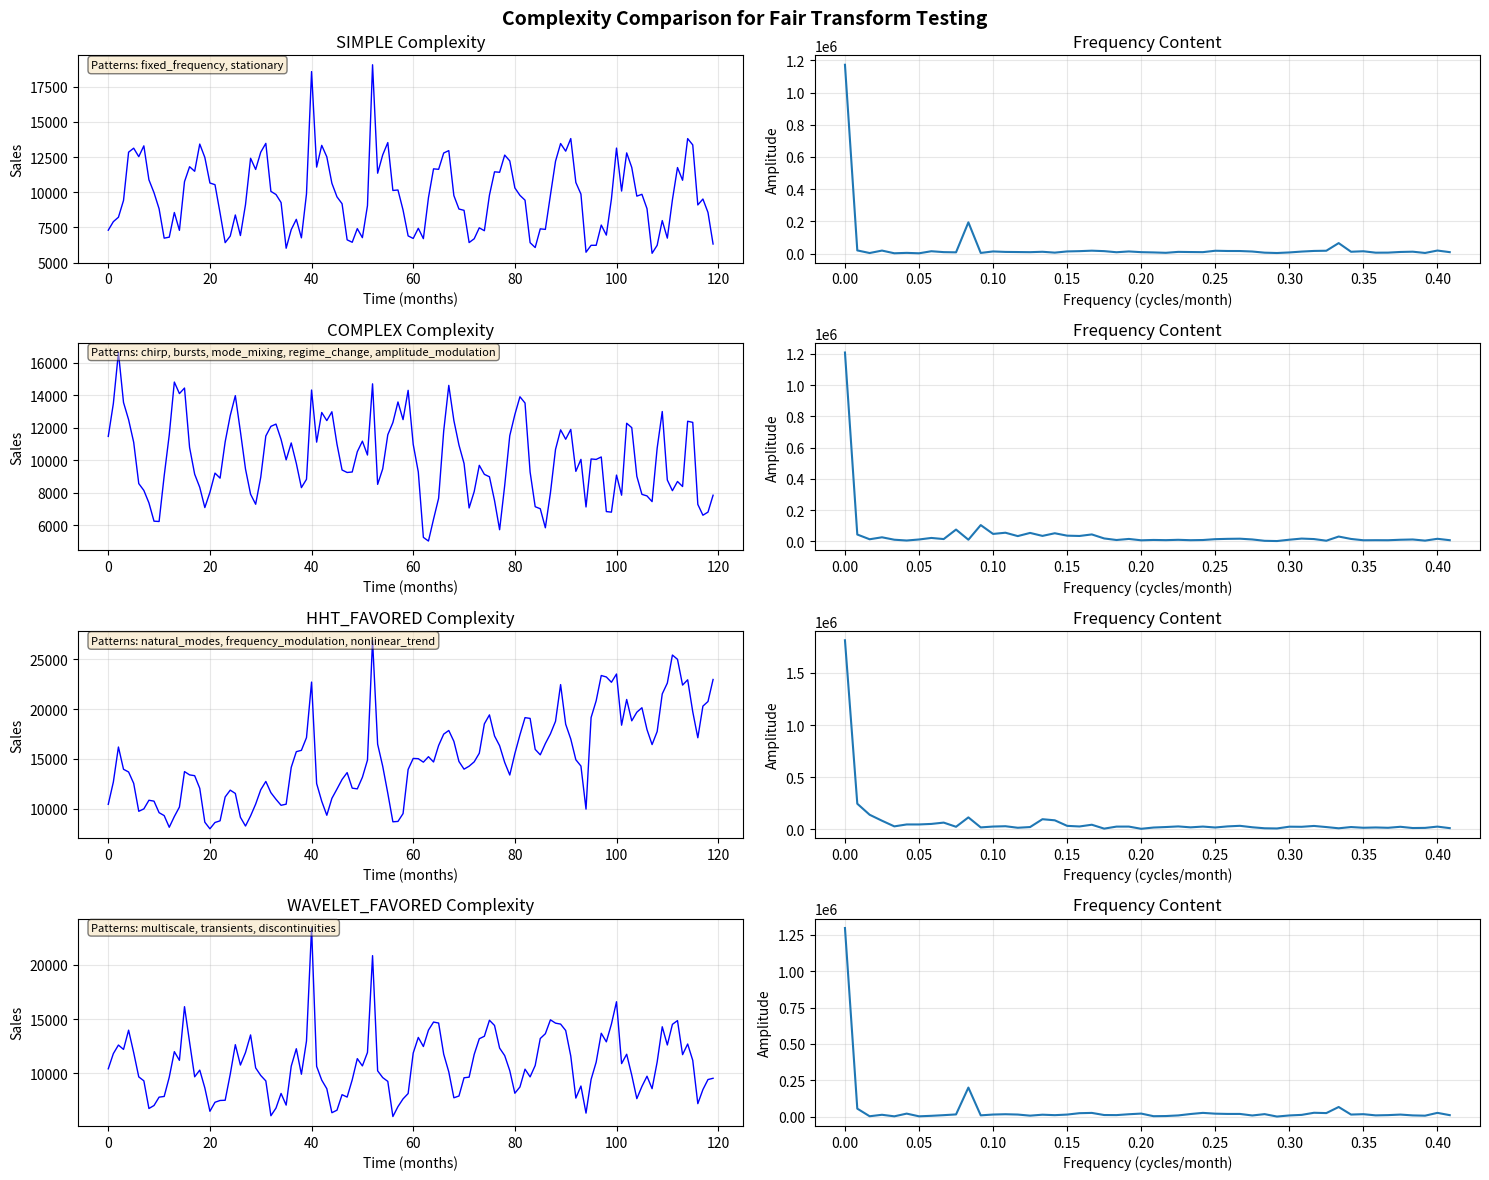

Write the Python code that produced this figure. (Note: this script raises an exception after producing the figure.)
import numpy as np
import pandas as pd
from typing import Tuple, Dict, List
import matplotlib.pyplot as plt

def generate_complex_cookie_sales(
    n_months: int = 120,
    product_type: str = 'majority',
    complexity: str = 'complex',
    random_seed: int = 42
) -> Tuple[np.ndarray, Dict]:
    """
    Generate synthetic sales data with complex patterns that fairly test all transforms.
    
    Complexity types:
    - 'simple': Original periodic patterns (STFT favored)
    - 'complex': Non-stationary, evolving patterns (fair comparison)
    - 'hht_favored': Mode mixing, natural oscillations
    - 'wavelet_favored': Multi-scale transients and bursts
    
    Args:
        n_months: Number of months of data
        product_type: 'majority' or 'minority'
        complexity: Type of complexity to add
        random_seed: Random seed for reproducibility
        
    Returns:
        sales: Array of sales values
        components: Dictionary with ground truth
    """
    np.random.seed(random_seed)
    t = np.arange(n_months)
    
    # Base parameters
    if product_type == 'majority':
        base_sales = 10000
        amplitude_scale = 1.0
        noise_level = 500
    else:
        base_sales = 500
        amplitude_scale = 0.1  # Minority products have weaker patterns
        noise_level = 25
    
    # Initialize sales
    sales = np.full(n_months, float(base_sales))
    components = {
        'base_sales': base_sales,
        'complexity_type': complexity,
        'components': {}
    }
    
    if complexity == 'simple':
        # Original simple patterns (STFT performs well)
        # Fixed frequency components
        annual = 3000 * amplitude_scale * np.sin(2 * np.pi * t / 12 - np.pi/2)
        quarterly = 1000 * amplitude_scale * np.sin(2 * np.pi * t / 3)
        
        sales += annual + quarterly
        components['components']['annual'] = annual
        components['components']['quarterly'] = quarterly
        
    elif complexity == 'complex':
        # FAIR COMPARISON - All transforms have strengths
        
        # 1. TIME-VARYING FREQUENCY (HHT good at this)
        # Frequency that speeds up over time (chirp)
        f_start = 1/12  # Annual
        f_end = 1/6     # Semi-annual
        instantaneous_freq = np.linspace(f_start, f_end, n_months)
        phase = 2 * np.pi * np.cumsum(instantaneous_freq)
        evolving_pattern = 2000 * amplitude_scale * np.sin(phase)
        sales += evolving_pattern
        components['components']['chirp'] = evolving_pattern
        
        # 2. INTERMITTENT BURSTS (Wavelets good at this)
        # Seasonal sales spikes that come and go
        burst_pattern = np.zeros(n_months)
        burst_locations = [20, 45, 70, 95]  # Random months with sales events
        for loc in burst_locations:
            if loc < n_months:
                # Create localized burst using Gaussian envelope
                burst_envelope = 1000 * amplitude_scale * np.exp(-((t - loc) / 3)**2)
                burst_oscillation = np.sin(2 * np.pi * t / 2)  # Fast oscillation
                burst_pattern += burst_envelope * burst_oscillation
        sales += burst_pattern
        components['components']['bursts'] = burst_pattern
        
        # 3. MODE MIXING (HHT designed for this)
        # Multiple oscillations at similar frequencies
        mode1 = 1500 * amplitude_scale * np.sin(2 * np.pi * t / 11)  # ~11 month
        mode2 = 1200 * amplitude_scale * np.sin(2 * np.pi * t / 13)  # ~13 month
        # These interfere, creating beating pattern
        mode_mixed = mode1 + mode2
        sales += mode_mixed
        components['components']['mode_mixing'] = mode_mixed
        
        # 4. SUDDEN REGIME CHANGES (All transforms challenged)
        regime_change = np.zeros(n_months)
        if n_months > 60:
            # First regime: slow growth
            regime_change[:60] = 20 * t[:60] * amplitude_scale
            # Second regime: rapid oscillation
            regime_change[60:] = 1000 * amplitude_scale * np.sin(2 * np.pi * t[60:] / 3)
        sales += regime_change
        components['components']['regime_change'] = regime_change
        
        # 5. AMPLITUDE MODULATION (Wavelets handle well)
        # Seasonal pattern with changing amplitude
        modulation_envelope = 1 + 0.5 * np.sin(2 * np.pi * t / 24)  # 2-year cycle
        am_pattern = modulation_envelope * 1000 * amplitude_scale * np.sin(2 * np.pi * t / 6)
        sales += am_pattern
        components['components']['amplitude_modulation'] = am_pattern
        
    elif complexity == 'hht_favored':
        # Patterns where HHT should excel
        
        # 1. Natural mode decomposition - sum of non-harmonic IMFs
        imf1 = 2000 * amplitude_scale * np.sin(2 * np.pi * t / 7.3)   # Non-integer period
        imf2 = 1500 * amplitude_scale * np.sin(2 * np.pi * t / 15.7)
        imf3 = 1000 * amplitude_scale * np.sin(2 * np.pi * t / 31.4)
        
        # Add frequency modulation
        fm_signal = 1800 * amplitude_scale * np.sin(2 * np.pi * t / 12 + 0.2 * np.sin(2 * np.pi * t / 50))
        
        sales += imf1 + imf2 + imf3 + fm_signal
        components['components']['natural_modes'] = imf1 + imf2 + imf3
        components['components']['fm_signal'] = fm_signal
        
        # 2. Nonlinear trend with oscillations
        nonlinear_trend = 10 * amplitude_scale * (t**1.5)
        sales += nonlinear_trend
        components['components']['nonlinear_trend'] = nonlinear_trend
        
    elif complexity == 'wavelet_favored':
        # Patterns where Wavelets should excel
        
        # 1. Multi-scale structure
        # Different patterns at different scales
        scale1 = 3000 * amplitude_scale * np.sin(2 * np.pi * t / 12)  # Annual
        scale2 = 1000 * amplitude_scale * np.sin(2 * np.pi * t / 3)   # Quarterly
        scale3 = 500 * amplitude_scale * np.sin(2 * np.pi * t / 0.5)  # Bi-weekly
        
        sales += scale1 + scale2 + scale3
        components['components']['multiscale'] = scale1 + scale2 + scale3
        
        # 2. Transient events (wavelets excellent at localizing)
        for event_time in [15, 40, 65, 90]:
            if event_time < n_months:
                # Morlet-like wavelet
                sigma = 2
                wavelet = 2000 * amplitude_scale * np.exp(-((t - event_time) / sigma)**2) * \
                         np.cos(2 * np.pi * (t - event_time) / 4)
                sales += wavelet
        
        # 3. Edge/discontinuity
        if n_months > 60:
            sales[60:] += 2000 * amplitude_scale  # Step change
    
    # Add realistic features regardless of complexity
    
    # 1. Day-of-week effect (weakened for monthly data)
    weekly_effect = 200 * amplitude_scale * np.sin(2 * np.pi * t / 0.25)
    sales += weekly_effect
    
    # 2. Random walk component (market volatility)
    random_walk = np.cumsum(np.random.normal(0, 50 * amplitude_scale, n_months))
    sales += random_walk
    components['components']['random_walk'] = random_walk
    
    # 3. Multiplicative noise (realistic for sales)
    multiplicative_noise = sales * np.random.normal(1, 0.05, n_months)
    sales = multiplicative_noise
    
    # 4. Add outliers/anomalies
    n_outliers = max(1, n_months // 40)
    outlier_indices = np.random.choice(n_months, n_outliers, replace=False)
    for idx in outlier_indices:
        sales[idx] *= np.random.uniform(0.5, 2.0)  # Random spike or dip
    components['anomaly_indices'] = outlier_indices.tolist()
    
    # Ensure non-negative
    sales = np.maximum(sales, 100)
    
    # Store pattern characteristics
    components['pattern_types'] = {
        'simple': ['fixed_frequency', 'stationary'],
        'complex': ['chirp', 'bursts', 'mode_mixing', 'regime_change', 'amplitude_modulation'],
        'hht_favored': ['natural_modes', 'frequency_modulation', 'nonlinear_trend'],
        'wavelet_favored': ['multiscale', 'transients', 'discontinuities']
    }.get(complexity, [])
    
    # Calculate complexity metrics
    from scipy import stats
    components['complexity_metrics'] = {
        'mean': float(np.mean(sales)),
        'std': float(np.std(sales)),
        'skewness': float(stats.skew(sales)),
        'kurtosis': float(stats.kurtosis(sales)),
        'is_stationary': complexity == 'simple'
    }
    
    return sales, components


def visualize_complex_patterns(complexity_types: List[str] = None):
    """
    Visualize different complexity patterns to understand what each transform should detect.
    """
    if complexity_types is None:
        complexity_types = ['simple', 'complex', 'hht_favored', 'wavelet_favored']
    
    fig, axes = plt.subplots(len(complexity_types), 2, figsize=(15, 3*len(complexity_types)))
    
    for idx, complexity in enumerate(complexity_types):
        # Generate data
        sales, components = generate_complex_cookie_sales(
            n_months=120,
            product_type='majority',
            complexity=complexity
        )
        
        # Time axis
        t = np.arange(len(sales))
        
        # Plot signal
        ax_signal = axes[idx, 0]
        ax_signal.plot(t, sales, 'b-', linewidth=1)
        ax_signal.set_title(f'{complexity.upper()} Complexity')
        ax_signal.set_xlabel('Time (months)')
        ax_signal.set_ylabel('Sales')
        ax_signal.grid(True, alpha=0.3)
        
        # Plot FFT to show frequency content
        ax_fft = axes[idx, 1]
        fft_vals = np.abs(np.fft.rfft(sales))
        fft_freqs = np.fft.rfftfreq(len(sales))
        ax_fft.plot(fft_freqs[:50], fft_vals[:50])  # Show first 50 frequencies
        ax_fft.set_title(f'Frequency Content')
        ax_fft.set_xlabel('Frequency (cycles/month)')
        ax_fft.set_ylabel('Amplitude')
        ax_fft.grid(True, alpha=0.3)
        
        # Annotate with pattern types
        pattern_text = f"Patterns: {', '.join(components['pattern_types'])}"
        ax_signal.text(0.02, 0.98, pattern_text, transform=ax_signal.transAxes,
                      fontsize=8, verticalalignment='top',
                      bbox=dict(boxstyle='round', facecolor='wheat', alpha=0.5))
    
    plt.suptitle('Complexity Comparison for Fair Transform Testing', fontsize=14, fontweight='bold')
    plt.tight_layout()
    plt.show()


def generate_fair_test_dataset():
    """
    Generate a complete dataset for fair transform comparison.
    """
    # Create date range
    dates = pd.date_range(start='2015-01-01', periods=120, freq='M')
    
    # Generate different complexity patterns for different products
    simple_sales, _ = generate_complex_cookie_sales(120, 'majority', 'simple', 42)
    complex_sales, _ = generate_complex_cookie_sales(120, 'majority', 'complex', 43)
    hht_sales, _ = generate_complex_cookie_sales(120, 'minority', 'hht_favored', 44)
    wavelet_sales, _ = generate_complex_cookie_sales(120, 'minority', 'wavelet_favored', 45)
    
    # Create DataFrame
    df = pd.DataFrame({
        'date': dates,
        'simple_pattern': simple_sales,      # STFT should win
        'complex_pattern': complex_sales,    # Fair competition
        'hht_pattern': hht_sales,           # HHT should win
        'wavelet_pattern': wavelet_sales     # Wavelets should win
    })
    
    return df


# Recommendation for your analysis
def get_recommended_test_signal(test_type: str = 'fair'):
    """
    Get recommended test signal for transform comparison.
    
    Args:
        test_type: 'fair', 'simple', 'hht_test', 'wavelet_test'
    """
    if test_type == 'fair':
        # Use complex pattern for fair comparison
        signal, components = generate_complex_cookie_sales(
            n_months=120,
            product_type='majority',
            complexity='complex'
        )
        print("Using COMPLEX pattern for fair comparison:")
        print("- Time-varying frequency (chirp)")
        print("- Intermittent bursts")
        print("- Mode mixing")
        print("- Regime changes")
        print("- Amplitude modulation")
        print("\nThis should give balanced results across all transforms!")
        
    elif test_type == 'simple':
        signal, components = generate_complex_cookie_sales(
            n_months=120,
            product_type='majority',
            complexity='simple'
        )
        print("Using SIMPLE pattern (STFT favored)")
        
    elif test_type == 'hht_test':
        signal, components = generate_complex_cookie_sales(
            n_months=120,
            product_type='majority',
            complexity='hht_favored'
        )
        print("Using HHT-FAVORED pattern")
        
    elif test_type == 'wavelet_test':
        signal, components = generate_complex_cookie_sales(
            n_months=120,
            product_type='majority',
            complexity='wavelet_favored'
        )
        print("Using WAVELET-FAVORED pattern")
    
    return signal, components


if __name__ == "__main__":
    print("Complex Data Generator for Fair Transform Comparison")
    print("="*60)
    
    # Visualize all complexity types
    print("\n1. Visualizing different complexity patterns...")
    visualize_complex_patterns()
    
    # Generate fair test dataset
    print("\n2. Generating fair test dataset...")
    df = generate_fair_test_dataset()
    print(f"Dataset shape: {df.shape}")
    print(f"Columns: {list(df.columns)}")
    
    # Save to CSV
    df.to_csv('complex_cookie_sales.csv', index=False)
    print("Saved to 'complex_cookie_sales.csv'")
    
    # Show recommendation
    print("\n3. RECOMMENDATION:")
    print("-"*40)
    print("Replace your data generation with:")
    print("\nfrom data_generator_complex import generate_complex_cookie_sales")
    print("sales, components = generate_complex_cookie_sales(")
    print("    n_months=120,")
    print("    product_type='majority',")
    print("    complexity='complex'  # <-- Use 'complex' for fair comparison")
    print(")")
